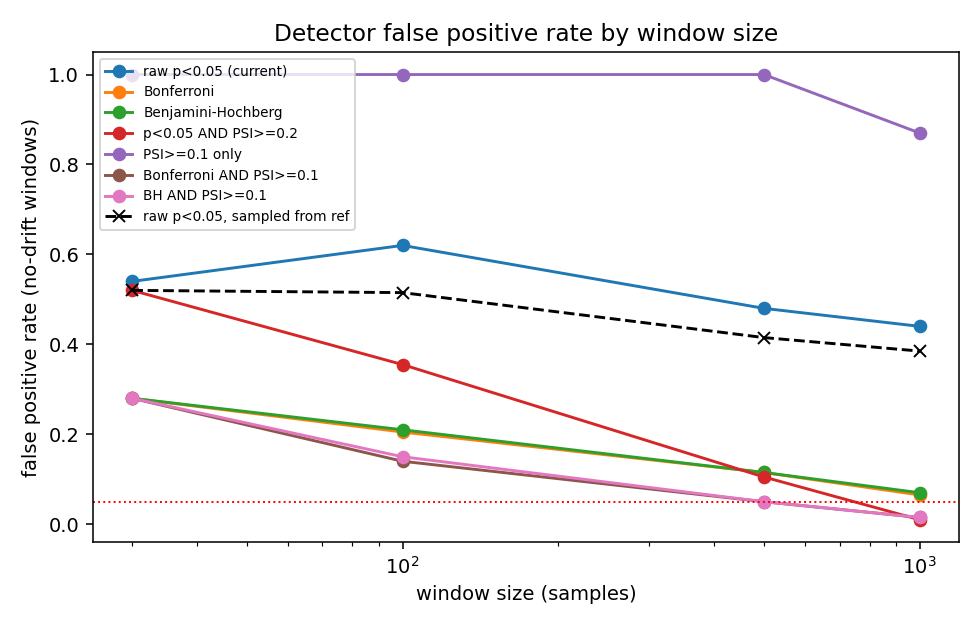

Data behind this chart, as committed beside it:
source, window, rule, n_windows, fires, fpr, ci_lo, ci_hi
independent, 30, raw_p05, 200, 108, 0.54, 0.4708, 0.6077
independent, 30, bonferroni, 200, 56, 0.28, 0.2224, 0.3459
independent, 30, bh_fdr, 200, 56, 0.28, 0.2224, 0.3459
independent, 30, ks_and_psi_crit, 200, 104, 0.52, 0.451, 0.5882
independent, 30, psi_warn, 200, 200, 1.0, 0.9812, 1.0
independent, 30, bonf_and_psi01, 200, 56, 0.28, 0.2224, 0.3459
independent, 30, bh_and_psi01, 200, 56, 0.28, 0.2224, 0.3459
independent, 100, raw_p05, 200, 124, 0.62, 0.5511, 0.6844
independent, 100, bonferroni, 200, 41, 0.205, 0.1549, 0.2663
independent, 100, bh_fdr, 200, 42, 0.21, 0.1593, 0.2716
independent, 100, ks_and_psi_crit, 200, 71, 0.355, 0.292, 0.4235
independent, 100, psi_warn, 200, 200, 1.0, 0.9812, 1.0
independent, 100, bonf_and_psi01, 200, 28, 0.14, 0.09867, 0.1949
independent, 100, bh_and_psi01, 200, 30, 0.15, 0.1071, 0.2061
independent, 500, raw_p05, 200, 96, 0.48, 0.4118, 0.549
independent, 500, bonferroni, 200, 23, 0.115, 0.07786, 0.1666
independent, 500, bh_fdr, 200, 23, 0.115, 0.07786, 0.1666
independent, 500, ks_and_psi_crit, 200, 21, 0.105, 0.06971, 0.1552
independent, 500, psi_warn, 200, 200, 1.0, 0.9812, 1.0
independent, 500, bonf_and_psi01, 200, 10, 0.05, 0.02738, 0.08958
independent, 500, bh_and_psi01, 200, 10, 0.05, 0.02738, 0.08958
independent, 1000, raw_p05, 200, 88, 0.44, 0.373, 0.5093
independent, 1000, bonferroni, 200, 13, 0.065, 0.03838, 0.108
independent, 1000, bh_fdr, 200, 14, 0.07, 0.04215, 0.1141
independent, 1000, ks_and_psi_crit, 200, 2, 0.01, 0.002747, 0.03572
independent, 1000, psi_warn, 200, 174, 0.87, 0.8163, 0.9097
independent, 1000, bonf_and_psi01, 200, 3, 0.015, 0.005114, 0.04317
independent, 1000, bh_and_psi01, 200, 3, 0.015, 0.005114, 0.04317
ref_subsample, 30, raw_p05, 200, 104, 0.52, 0.451, 0.5882
ref_subsample, 30, bonferroni, 200, 47, 0.235, 0.1816, 0.2984
ref_subsample, 30, bh_fdr, 200, 47, 0.235, 0.1816, 0.2984
ref_subsample, 30, ks_and_psi_crit, 200, 100, 0.5, 0.4314, 0.5686
ref_subsample, 30, psi_warn, 200, 200, 1.0, 0.9812, 1.0
ref_subsample, 30, bonf_and_psi01, 200, 47, 0.235, 0.1816, 0.2984
ref_subsample, 30, bh_and_psi01, 200, 47, 0.235, 0.1816, 0.2984
ref_subsample, 100, raw_p05, 200, 103, 0.515, 0.4461, 0.5833
ref_subsample, 100, bonferroni, 200, 39, 0.195, 0.1461, 0.2554
ref_subsample, 100, bh_fdr, 200, 39, 0.195, 0.1461, 0.2554
ref_subsample, 100, ks_and_psi_crit, 200, 62, 0.31, 0.25, 0.3772
ref_subsample, 100, psi_warn, 200, 200, 1.0, 0.9812, 1.0
ref_subsample, 100, bonf_and_psi01, 200, 33, 0.165, 0.12, 0.2227
ref_subsample, 100, bh_and_psi01, 200, 33, 0.165, 0.12, 0.2227
ref_subsample, 500, raw_p05, 200, 83, 0.415, 0.3489, 0.4843
ref_subsample, 500, bonferroni, 200, 20, 0.1, 0.06567, 0.1494
ref_subsample, 500, bh_fdr, 200, 21, 0.105, 0.06971, 0.1552
ref_subsample, 500, ks_and_psi_crit, 200, 22, 0.11, 0.07377, 0.1609
ref_subsample, 500, psi_warn, 200, 200, 1.0, 0.9812, 1.0
ref_subsample, 500, bonf_and_psi01, 200, 10, 0.05, 0.02738, 0.08958
ref_subsample, 500, bh_and_psi01, 200, 10, 0.05, 0.02738, 0.08958
ref_subsample, 1000, raw_p05, 200, 77, 0.385, 0.3203, 0.454
ref_subsample, 1000, bonferroni, 200, 9, 0.045, 0.02385, 0.0833
ref_subsample, 1000, bh_fdr, 200, 10, 0.05, 0.02738, 0.08958
ref_subsample, 1000, ks_and_psi_crit, 200, 2, 0.01, 0.002747, 0.03572
ref_subsample, 1000, psi_warn, 200, 155, 0.775, 0.7123, 0.8274
ref_subsample, 1000, bonf_and_psi01, 200, 5, 0.025, 0.01072, 0.05718
ref_subsample, 1000, bh_and_psi01, 200, 5, 0.025, 0.01072, 0.05718
